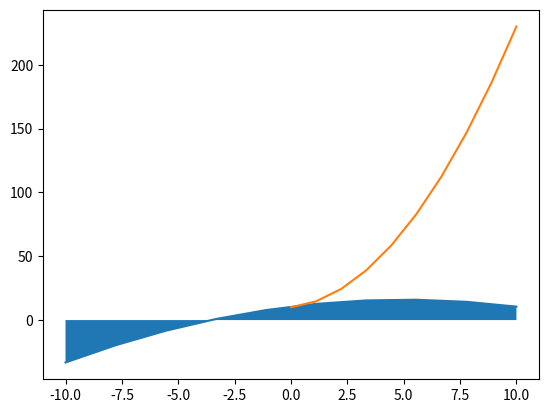

Here is the Python script that generated this plot:
import math
import numpy as np
import matplotlib.pyplot as plt

"""
    Gets the optimal angle in radians
"""


# optimal angle calculation derived here: https://livingstones.thetreeoflife.us/ShootingAngle.pdf
def calc_optimal_angle(p_x: int, p_y: int, h_x: int, h_y: int) -> float:
    return math.pi / 4 + math.atan((p_y - h_y) / abs((h_x - p_x)))


def calc_optimal_velocity(p_x: int, p_y: int, h_x: int, h_y: int, px_per_meter: float) -> tuple[float, float]:
    g = 9.81 * px_per_meter  # m/s^2
    optimal_angle = calc_optimal_angle(p_x, p_y, h_x, h_y)

    # derived from kinematics with known optimal angle & no air resistance
    # v = sqrt(x^2g/(2cos^2\theta(y-xtan\theta)))
    numerator = -((h_x - p_x) ** 2) * g
    denominator = (
        2
        * (math.cos(optimal_angle) ** 2)
        * ((p_y - h_y) - math.tan(optimal_angle) * abs(h_x - p_x))
    )

    v = math.sqrt(numerator / denominator)
    return (
        np.sign(h_x - p_x) * v * math.cos(optimal_angle),
        -v * math.sin(optimal_angle),
    )


def calc_actual_angle(points: list[tuple[int, int]]) -> float:
    x0, y0 = points[0]
    x1, y1 = points[1]

    return math.atan2(y1 - y0, x1 - x0)

def calc_actual_velocity(points: list[tuple[int, int]], dt: float, px_per_meter: float) -> tuple[float, float]:
    g = 9.81 * px_per_meter  # m/s^2
    num_points = math.floor(len(points) * 0.9)
    vx = 0
    vy = 0
    time = dt
    for i in range(num_points):
        y0 = points[0][1]
        y1 = points[i + 1][1]
        vy += (y1 - y0 - 0.5 * g * time * time) / time
        time += dt
    for i in range(math.floor(len(points) * 0.1), num_points):
        xi = points[i][0]
        x1 = points[i + 1][0]
        vx += (x1 - xi) / dt
    vx /= num_points
    vy /= num_points
    return (vx, vy)


def calc_diff(a, b) -> float:
    return abs(a - b) / ((a + b) / 2.0)


"""
    Given the shot distance, find the area under the curve
"""


def angle_diff(p_x: int, p_y: int, h_x: int, h_y: int, angle: float) -> float:
    return calc_diff(calc_optimal_angle(p_x, p_y, h_x, h_y), angle)


def speed_diff(
    p_x: int, p_y: int, h_x: int, h_y: int, velocity: tuple[float, float]
) -> float:
    return calc_diff(calc_optimal_velocity(p_x, p_y, h_x, h_y), velocity)


# this currently draws a close approximation, but not the exact curve
def area_under_curve(
    p_x: int, p_y: int, h_x: int, h_y: int, m_x: int, m_y: int
) -> float:
    x = np.array(
        [[p_x**2, p_x, 1], [h_x**2, h_x, 1], [m_x**2, m_x, 1]], dtype=np.dtype(float)
    )

    y = np.array([p_y, h_y, m_y], dtype=np.dtype(float))

    a, b, c = np.linalg.solve(x, y)

    print(f"{a} + {b} + {c}")

    plot(a, b, c)
    return 1.1


def area_under_ideal_curve(v: float, p_x: int, p_y: int, h_x: int, h_y: int) -> float:
    # the angle must be that the equation allows the ball to
    # reach (h_y - p_y) after d (h_x - p_x)
    return 1.1


def plot(a: float, b: float, c: float) -> None:
    xs = np.linspace(-10, 10, 10)
    ys = a * xs**2 + b * xs + c

    plt.fill_between(xs, ys)

    plt.plot(xs, ys)
    plt.show()


def test_plot():
    xs = np.linspace(0, 10, 10)
    ys = 2 * xs**2 + 2 * xs + 10

    plt.plot(xs, ys)
    plt.show()


def main():
    area_under_curve(-3, 2, 5, 16, 13, 2)
    test_plot()


if __name__ == "__main__":
    main()
